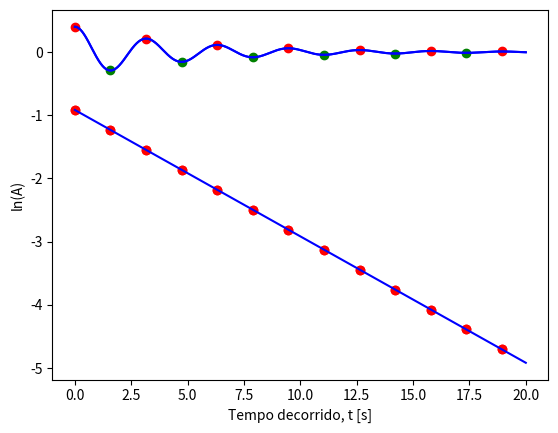

Recreate this plot in Python.
# a) lei do movimento assumindo massa em repouso, grafico da posicao em funcao do tempo
#  Euler-Cromer (adequado para movimentos oscilatórios) para descrever a dinâmica do movimento da massa.

# b) maximos e minimos locais da posicao usando interpolacao pelo polinomio de lagrange

# c) plot do logaritmo das amplitudes obtidas em b), em função do tempo e ajuste linear
# qual e a dependencia entre amplitude e tempo? qual e o declive e seu erro? concorda com a teoria 


import numpy as np
import matplotlib.pyplot as plt

# a)

t0 = 0.0 # condição inicial, tempo [s]
tf = 20.0 # limite do domínio, tempo final [s]
dt = 0.001 # passo [s]
x0 = 0.4 # condição inicial, posição inicial [m]
v0 = 0.0 # condição inicial, velocidade inicial [m/s]

m = 0.25 # massa [kg]
k = 1.0 # constante da mola [N/m]
b = 0.1 # constante de amortecimento [kg/s]

# inicializar domínio temporal [s]
t = np.arange(t0, tf, dt)

# inicializar solução
a = np.zeros(np.size(t)) # aceleração [m/s2]
v = np.zeros(np.size(t)) # velocidade [m/s]
x = np.zeros(np.size(t)) # posição [m]
x[0] = x0
v[0] = v0

# método de Euler-Cromer
for i in range(np.size(t) - 1):
    a[i] = - (k * x[i] + b * v[i]) / m
    v[i + 1] = v[i] + a[i] * dt
    x[i + 1] = x[i] + v[i + 1] * dt

plt.plot(t, x, 'b-')
plt.xlabel("Tempo decorrido, t [s]")
plt.ylabel("Posição, x [m]")
plt.show()

# b)

def maxminv(x0,x1,x2,y0,y1,y2):
    # Máximo ou mínimo usando o polinómio de Lagrange
    # Dados (input): (x0,y0), (x1,y1) e (x2,y2)
    # Resultados (output): xm, ymax
    xab = x0 - x1
    xac = x0 - x2
    xbc = x1 - x2
    a = y0 / (xab * xac)
    b = -y1 / (xab * xbc)
    c = y2 / (xac * xbc)
    xmla = (b + c) * x0 + (a + c) * x1 + (a + b) * x2
    xm = 0.5 * xmla / (a + b + c)
    xta = xm - x0
    xtb = xm - x1
    xtc = xm - x2
    ymax = a * xtb * xtc + b * xta * xtc + c * xta * xtb
    return xm, ymax

# arrays com valores máximos, mínimos e respetivos instantes de tempo
t_max = np.array([t0])
x_max = np.array([x0])
t_min = np.array([])
x_min = np.array([])

# Pesquisar pelo máximos e mínimos de x.
# Aqui definimos uma "janela corrida" no tempo em passos de 2, i.e, analisamos
# os máximos/mínimos que ocorrem entre t[i] e t[i+2], com i = 0, 2, 4, 6, etc.
# de forma a evitar encontros duplicados
for i in range(0, np.size(t) - 3, 2):
    # Percorrer domínio temporal em sequências de três:
    # x[i], x[i+1], x[i+2] e respetivos instantes de tempo para i = 0, ..., N-3
    tm, xm = maxminv(t[i], t[i+1], t[i+2], x[i], x[i+1], x[i+2])
    # verificar se max/min esta dentro da "janela corrida" (t[i] <-> t[i+2])
    if t[i] < tm and tm < t[i+2]:
    # verificar se é máximo
        if xm > np.maximum(x[i], x[i+2]):
            t_max = np.append(t_max, tm)
            x_max = np.append(x_max, xm)
        else:
            t_min = np.append(t_min, tm)
            x_min = np.append(x_min, xm)

plt.plot(t, x, 'b-')
plt.scatter(t_max, x_max, color='red')
plt.scatter(t_min, x_min, color='green')
plt.xlabel("Tempo decorrido, t [s]")
plt.ylabel("Posição, x [m]")
plt.show()


# c) 

# agregamos os instantes de tempo correspondentes aos "extremos" = max + min
t_ext = np.append(t_min, t_max)
# consideramos as amplitudes como valores positivos dos extremos
A_ext = np.abs(np.append(x_min, x_max))
plt.scatter(t_ext, np.log(A_ext), color='red')
plt.xlabel("Tempo decorrido, t [s]")
plt.ylabel("ln(A)")
plt.show()

# obter parámetros ajustados e respetivos erros
# declive: p[0] +/- sqrt(C[0,0])
# ordenada na orígem: p[1] +/- sqrt(C[1,1])
# C[i,j] matriz da covariância
p, C = np.polyfit(t_ext, np.log(A_ext), 1, cov='unscaled')
plt.plot(t, p[0] * t + p[1], 'b-')
plt.scatter(t_ext, np.log(A_ext), color='red')
plt.xlabel("Tempo decorrido, t [s]")
plt.ylabel("ln(A)")
plt.show()

# p[0] é o declive, p[1] é a ordenada na orígem
print("-b/2m = ", -b/(2*m))
print("p[0] = {0:.2f} ± {1:.2f}".format(p[0] , np.sqrt(C[0,0])))